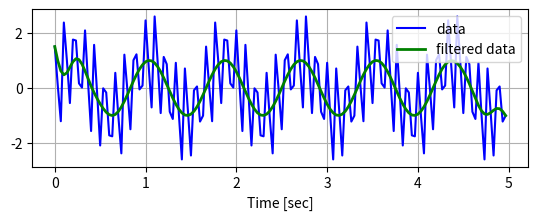

This figure's Python source:
# from eegml-sginal: https://github.com/eegml/eegml-signal/blob/master/experiments/low-pass-filter.py
import numpy as np
import scipy.signal as signal
from scipy.signal import butter, lfilter, freqz
import matplotlib.pyplot as plt


def butter_lowpass(cutoff, fs, order=5):
    nyq = 0.5 * fs
    normal_cutoff = cutoff / nyq
    b, a = butter(order, normal_cutoff, btype='low', analog=False)
    return b, a

def butter_lowpass_filter(data, cutoff, fs, order=5):
    b, a = butter_lowpass(cutoff, fs, order=order)
    y = lfilter(b, a, data)
    return y

def butter_lowpass_filter2(data, cutoff, fs, order=5):
    "use filtfilt to avoid phase lag"
    b, a = butter_lowpass(cutoff, fs, order=order)
    y = signal.filtfilt(b, a, data)
    return y

if __name__ == "__main__":
    # Demonstrate the use of the filter.

    # Filter requirements.
    order = 6
    fs = 30.0  # sample rate, Hz
    cutoff = 3.667  # desired cutoff frequency of the filter, Hz

    # Get the filter coefficients so we can check its frequency response.
    b, a = butter_lowpass(cutoff, fs, order)

    # First make some data to be filtered.
    T = 5.0  # seconds
    n = int(T * fs)  # total number of samples
    t = np.linspace(0, T, n, endpoint=False)
    # "Noisy" data.  We want to recover the 1.2 Hz signal from this.
    data = np.sin(1.2 * 2 * np.pi * t) + 1.5 * np.cos(9 * 2 * np.pi * t) + 0.5 * np.sin(12.0 * 2 * np.pi * t)

    # Filter the data, and plot both the original and filtered signals.
    y = butter_lowpass_filter2(data, cutoff, fs, order)

    plt.subplot(2, 1, 2)
    plt.plot(t, data, 'b-', label='data')
    plt.plot(t, y, 'g-', linewidth=2, label='filtered data')
    plt.xlabel('Time [sec]')
    plt.grid()
    plt.legend()

    plt.subplots_adjust(hspace=0.35)
    plt.show()